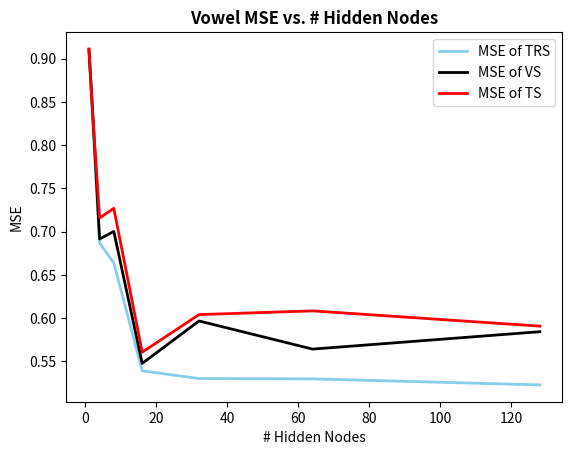

The script that saved this image:
import matplotlib.pyplot as plt
from matplotlib.pyplot import figure
import numpy as np
import pandas as pd


numHiddenNodes = [1, 2, 4, 8, 16, 32, 64, 128]
MSETrains = [0.9091490629560638, 0.8282069026109673, 0.6868628059513203, 0.6638906424360174, 0.5391060581068156, 0.5302168942704489, 0.5298351043722962, 0.5228513015914886]
MSEValids = [0.9101645900693488, 0.8424954088371828, 0.6914963405988737, 0.7001922714697806, 0.5477065843849064, 0.596744359849076, 0.5642501649319848, 0.5843557904396536]
MSETests = [0.9111137799733948, 0.8384954564406845, 0.7158285879547204, 0.7268938796458813, 0.5606684613901225, 0.6041098426336292, 0.6084156131261841, 0.5907740081698295]
testingSetAccuracies = [0.06451612903225806, 0.18548387096774194, 0.4475806451612903, 0.4112903225806452, 0.6693548387096774, 0.5685483870967742, 0.5645161290322581, 0.5846774193548387]

df=pd.DataFrame({'x': numHiddenNodes, 'y1': MSETrains, 'y2': MSEValids, 'y3': MSETests })

plt.title("Vowel MSE vs. # Hidden Nodes", fontweight='bold')
plt.xlabel("# Hidden Nodes")
plt.ylabel("MSE")

plt.plot( 'x', 'y1', data=df, marker='', color='skyblue', linewidth=2, label="MSE of TRS")
plt.plot( 'x', 'y2', data=df, marker='', color='black', linewidth=2, label="MSE of VS")
plt.plot( 'x', 'y3', data=df, marker='', color='red', linewidth=2, label="MSE of TS")
plt.legend()


plt.show()
